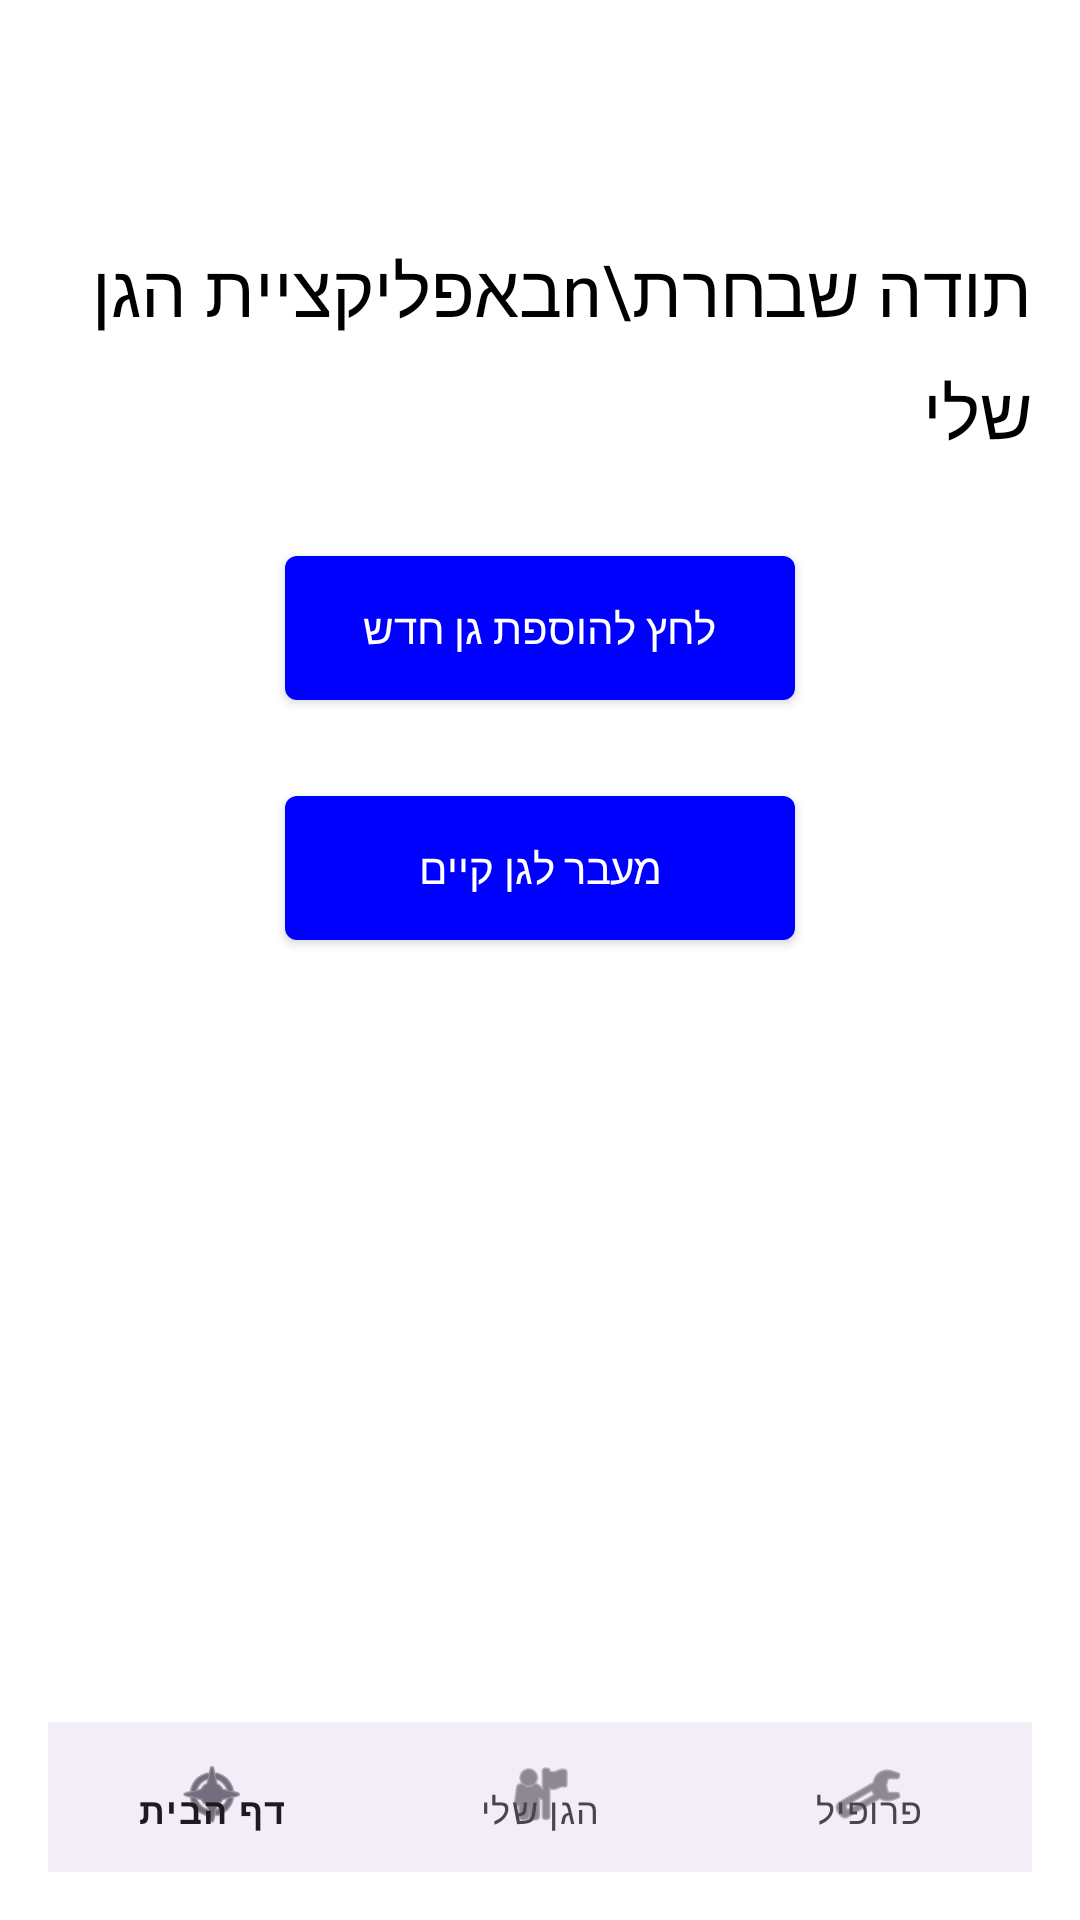

This screen was rendered from an Android layout file. Write that file and the resources it references.
<!-- AndroidManifest.xml: application theme Theme.Finalprojectshir2 -->
<!-- res/layout/activity_manager_home.xml -->
<?xml version="1.0" encoding="utf-8"?>
<androidx.constraintlayout.widget.ConstraintLayout xmlns:android="http://schemas.android.com/apk/res/android"
    xmlns:app="http://schemas.android.com/apk/res-auto"
    android:layout_width="match_parent"
    android:layout_height="match_parent"
    android:background="#FFFFFF"
    android:padding="16dp">

    <TextView
        android:id="@+id/welcomeTextView"
        android:layout_width="wrap_content"
        android:layout_height="wrap_content"
        android:text="תודה שבחרת\nבאפליקציית הגן שלי"
        android:textSize="24sp"
        android:textColor="#000000"
        android:textAlignment="viewEnd"
        android:gravity="end"
        android:lineSpacingExtra="8dp"
        app:layout_constraintTop_toTopOf="parent"
        app:layout_constraintEnd_toEndOf="parent"
        android:layout_marginTop="64dp"/>

    <Button
        android:id="@+id/startButton"
        android:layout_width="170dp"
        android:layout_height="wrap_content"
        android:text="לחץ להוספת גן חדש"
        android:textColor="#FFFFFF"
        android:paddingStart="24dp"
        android:paddingEnd="24dp"
        android:paddingTop="12dp"
        android:paddingBottom="12dp"
        app:layout_constraintTop_toBottomOf="@id/welcomeTextView"
        app:layout_constraintStart_toStartOf="parent"
        app:layout_constraintEnd_toEndOf="parent"
        android:layout_marginTop="32dp"
        android:background="@drawable/button_background"/>

    <Button
        android:id="@+id/kExists"
        android:layout_width="170dp"
        android:layout_height="wrap_content"
        android:text="מעבר לגן קיים"
        android:textColor="#FFFFFF"
        android:paddingStart="24dp"
        android:paddingEnd="24dp"
        android:paddingTop="12dp"
        android:paddingBottom="12dp"
        app:layout_constraintTop_toBottomOf="@id/startButton"
        app:layout_constraintStart_toStartOf="parent"
        app:layout_constraintEnd_toEndOf="parent"
        android:layout_marginTop="32dp"
        android:background="@drawable/button_background"/>

    <com.google.android.material.bottomnavigation.BottomNavigationView
        android:id="@+id/bottomNavManager"
        android:layout_width="match_parent"
        android:layout_height="50dp"
        android:layout_alignParentBottom="true"
        app:menu="@menu/bottom_nav_manager_menu"
        app:layout_constraintBottom_toBottomOf="parent"
        app:layout_constraintStart_toStartOf="parent"
        app:layout_constraintEnd_toEndOf="parent"/>

</androidx.constraintlayout.widget.ConstraintLayout>
<!-- resources referenced by this layout -->
<resources>
  <!-- drawable button_background (drawable) -->
  <shape xmlns:android="http://schemas.android.com/apk/res/android">
      <solid android:color="#0000FF" />
      <corners android:radius="4dp" />
  </shape>
  <style name="Theme.Finalprojectshir2" parent="Base.Theme.Finalprojectshir2" />
  <style name="Base.Theme.Finalprojectshir2" parent="Theme.Material3.DayNight.NoActionBar">
          
          
      </style>
</resources>
